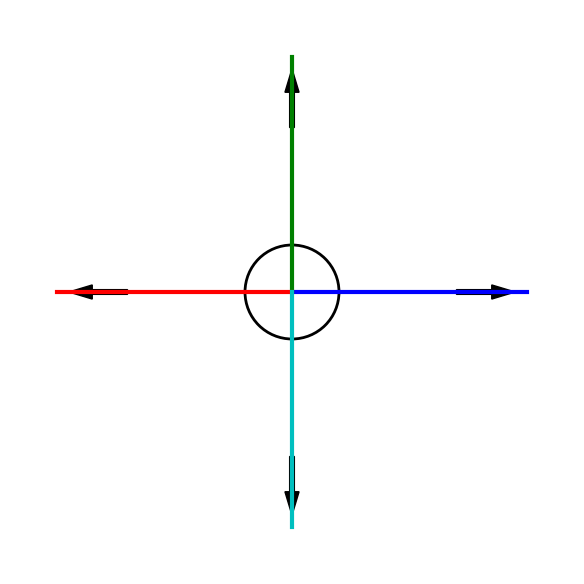
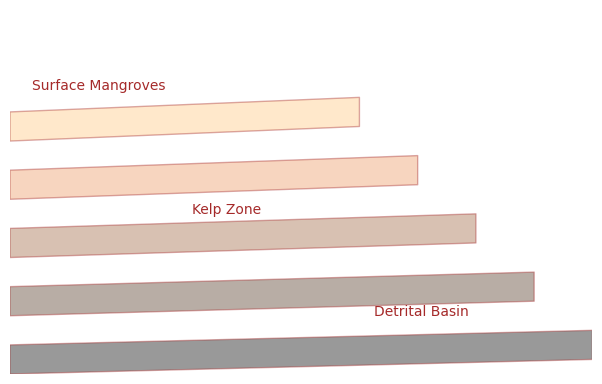
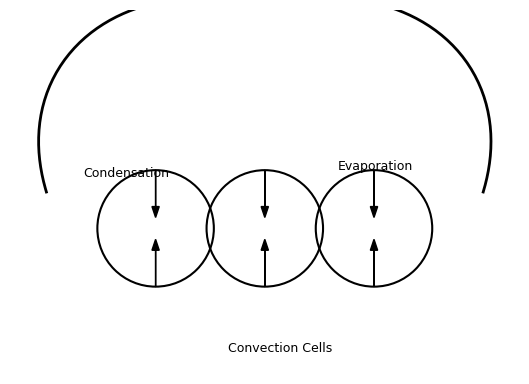

Generate these figures, in order, with matplotlib:
"""
Procedural illustrations for RSVP and Applied RSVP volumes.
Generates schematic line art for:
1. Tetraorthodrome (air/energy exchange geometry)
2. Intervolsorial Pediment (layered water terraces)
3. Caldera Reactor (gravitational battery basin)
"""

import numpy as np
import matplotlib.pyplot as plt
from matplotlib.patches import Circle, Polygon
from matplotlib.collections import PatchCollection
plt.style.use("classic")

def savefig(name):
    plt.axis("off")
    plt.tight_layout()
    plt.savefig(name, dpi=300, bbox_inches="tight", pad_inches=0.05)
    plt.close()
    print(f"Saved {name}")

# ---------------------------------------------------------------------
def tetraorthodrome():
    """Four-axis circulation geometry"""
    fig, ax = plt.subplots(figsize=(6,6))
    # Draw central hub
    hub = Circle((0,0), 0.2, fill=False, lw=2)
    ax.add_patch(hub)
    # Four arms
    for angle in [0, 90, 180, 270]:
        rad = np.deg2rad(angle)
        x = [0, np.cos(rad)]
        y = [0, np.sin(rad)]
        ax.plot(x, y, lw=3)
        ax.arrow(np.cos(rad)*0.7, np.sin(rad)*0.7,
                 0.15*np.cos(rad), 0.15*np.sin(rad),
                 width=0.02, head_length=0.1, color="black")
    ax.set_xlim(-1.2,1.2)
    ax.set_ylim(-1.2,1.2)
    ax.set_aspect("equal")
    savefig("illustration_tetraorthodrome.png")

# ---------------------------------------------------------------------
def intervolsorial_pediment():
    """Layered terraces showing salinity gradient"""
    fig, ax = plt.subplots(figsize=(8,4))
    patches=[]
    n_layers=5
    for i in range(n_layers):
        x0, y0 = 0, i*0.8
        w, h = 8 - i*0.8, 0.6
        terrace = Polygon([[x0,y0],[x0+w,y0+0.2],[x0+w,y0+h],[x0,y0+h-0.2]],
                          closed=True)
        patches.append(terrace)
    pc = PatchCollection(patches, cmap="copper", alpha=0.4, edgecolor="brown")
    pc.set_array(np.linspace(0.2,1.0,len(patches)))
    ax.add_collection(pc)
    ax.text(0.3, 3.9, "Surface Mangroves", fontsize=10, color="brown")
    ax.text(2.5, 2.2, "Kelp Zone", fontsize=10, color="brown")
    ax.text(5.0, 0.8, "Detrital Basin", fontsize=10, color="brown")
    ax.set_xlim(0,8)
    ax.set_ylim(0,5)
    ax.set_aspect("equal")
    savefig("illustration_intervolsorial_pediment.png")

# ---------------------------------------------------------------------
def caldera_reactor():
    """Cross-section of gravitational battery basin"""
    fig, ax = plt.subplots(figsize=(7,4))
    # crater walls
    theta = np.linspace(0, np.pi, 200)
    r_outer = 3 + 0.3*np.sin(3*theta)
    x_outer, y_outer = r_outer*np.cos(theta), r_outer*np.sin(theta)
    ax.plot(x_outer, y_outer, color="black", lw=2)
    # convection loops
    for x0 in [-1.5, 0, 1.5]:
        circ = plt.Circle((x0, -0.5), 0.8, fill=False, lw=1.5)
        ax.add_patch(circ)
        ax.arrow(x0, -1.3, 0, 0.5, head_width=0.1, color="black")
        ax.arrow(x0, 0.3, 0, -0.5, head_width=0.1, color="black")
    ax.text(-2.5,0.2,"Condensation",fontsize=9)
    ax.text(-0.5,-2.2,"Convection Cells",fontsize=9)
    ax.text(1.0,0.3,"Evaporation",fontsize=9)
    ax.set_xlim(-3.5,3.5)
    ax.set_ylim(-2.5,2.5)
    ax.set_aspect("equal")
    savefig("illustration_caldera_reactor.png")

# ---------------------------------------------------------------------
if __name__ == "__main__":
    tetraorthodrome()
    intervolsorial_pediment()
    caldera_reactor()
